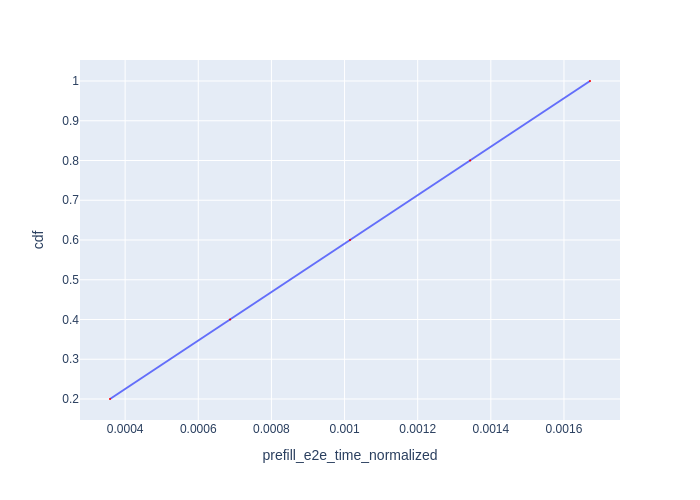

Data behind this chart, as committed beside it:
Request Id, prefill_e2e_time_normalized, cdf
0_0, 0.0003586, 0.2
0_1, 0.000687, 0.4
0_2, 0.001015, 0.6
0_3, 0.001343, 0.8
0_4, 0.001671, 1.0
